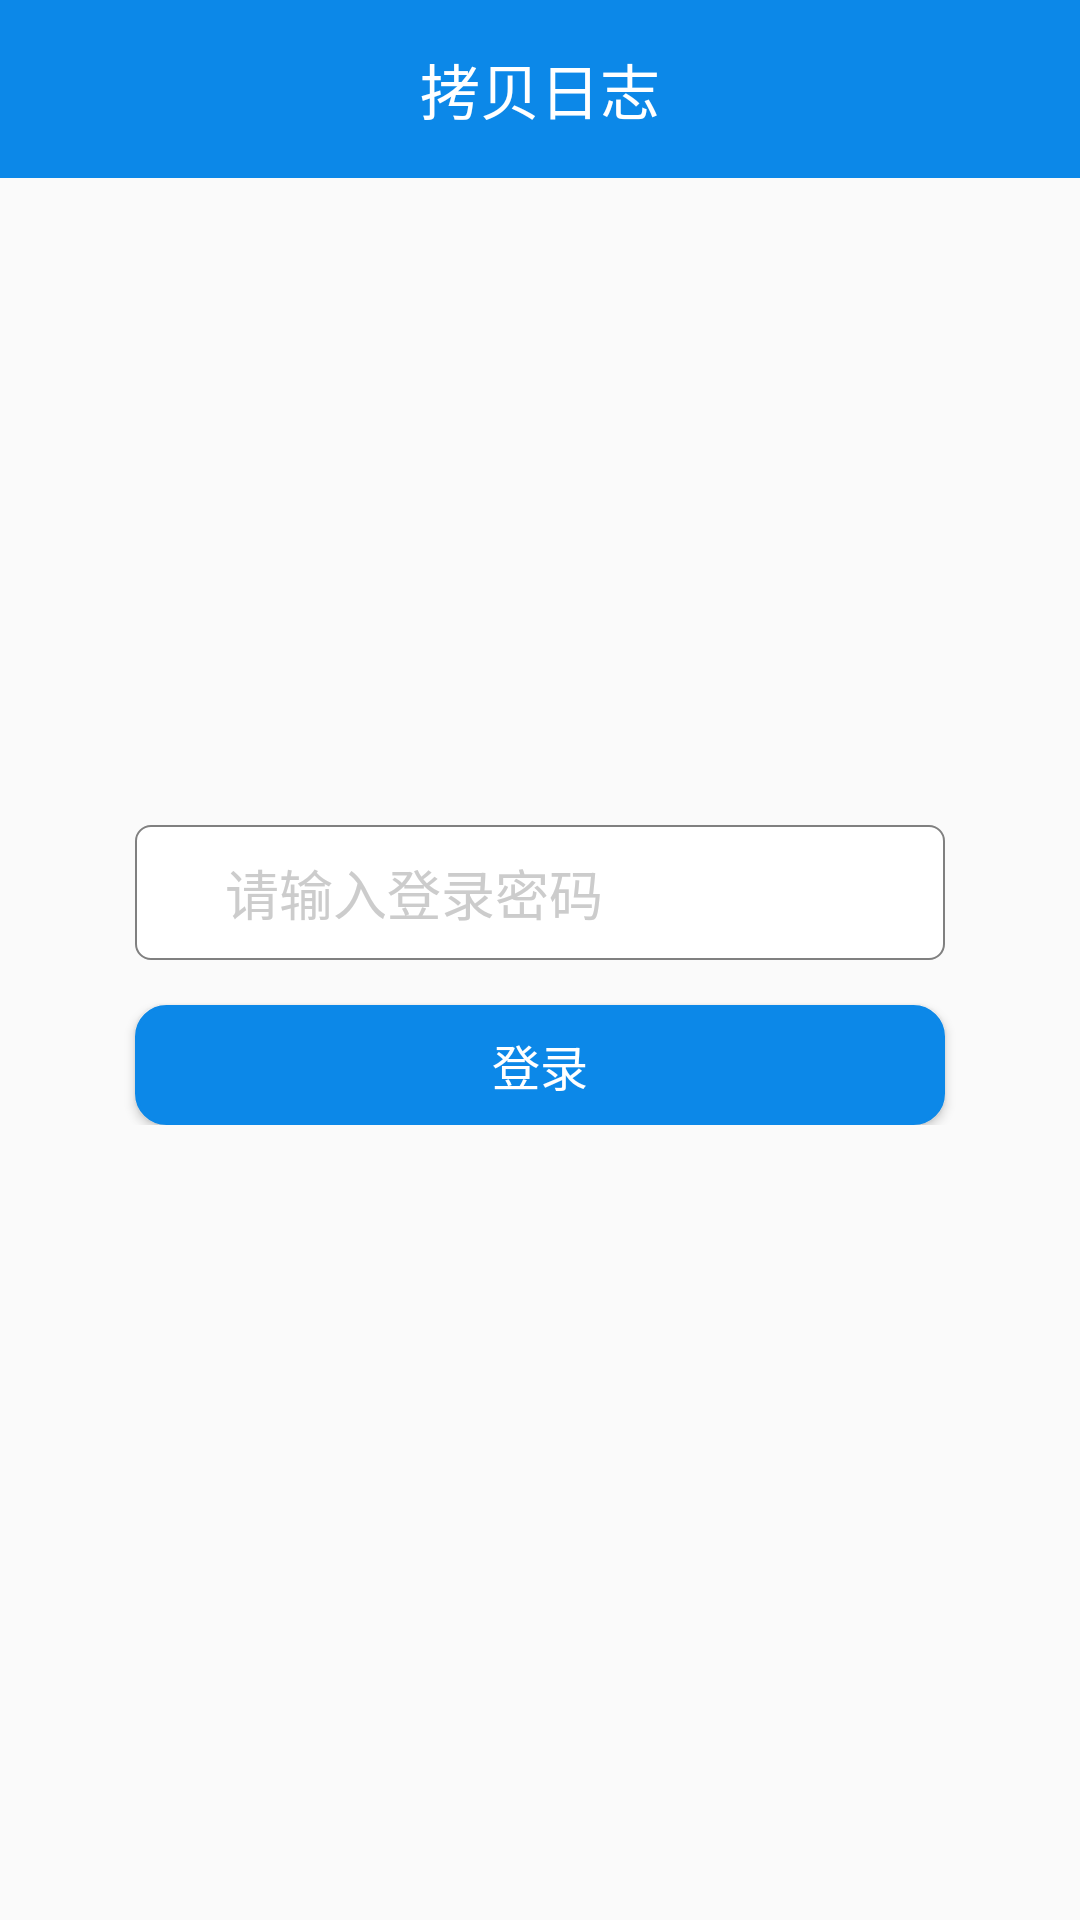

Layout XML and referenced resources for this Android screen:
<!-- AndroidManifest.xml: application theme AppTheme -->
<!-- res/layout/activity_login.xml -->
<?xml version="1.0" encoding="utf-8"?>
<ScrollView xmlns:android="http://schemas.android.com/apk/res/android"
    android:layout_width="match_parent"
    android:layout_height="match_parent"
    android:fadeScrollbars="true"
    android:fillViewport="true">

    <RelativeLayout
        android:layout_width="match_parent"
        android:layout_height="match_parent">

        <include layout="@layout/title_common" />

        <LinearLayout
            android:layout_width="match_parent"
            android:layout_height="wrap_content"
            android:layout_centerInParent="true"
            android:orientation="vertical">

            <LinearLayout
                android:layout_width="match_parent"
                android:layout_height="45dp"
                android:layout_gravity="center_horizontal"
                android:layout_marginLeft="45dp"
                android:layout_marginRight="45dp"
                android:layout_marginTop="10dp"
                android:background="@drawable/shape_circle_line_gray"
                android:gravity="center_vertical"
                android:orientation="horizontal">

                <ImageView
                    android:layout_width="wrap_content"
                    android:layout_height="wrap_content"
                    android:layout_margin="10dp"
                    android:src="@mipmap/password_keyboard" />

                <EditText
                    android:id="@+id/et_login_pwd"
                    android:layout_width="match_parent"
                    android:layout_height="match_parent"
                    android:background="@null"
                    android:hint="请输入登录密码"
                    android:inputType="numberPassword"
                    android:maxLength="8"
                    android:paddingLeft="10dp"
                    android:textColorHint="@color/tv_variable_c"
                    android:textSize="18sp" />
            </LinearLayout>

            <Button
                android:id="@+id/btn_login"
                android:layout_width="match_parent"
                android:layout_height="40dp"
                android:layout_below="@id/et_login_pwd"
                android:layout_marginLeft="45dp"
                android:layout_marginRight="45dp"
                android:layout_marginTop="15dp"
                android:background="@drawable/sel_btn_rect"
                android:text="登录"
                android:textColor="@android:color/white"
                android:textSize="16sp" />
        </LinearLayout>

        <TextView
            android:id="@+id/tv_login_version"
            android:layout_width="wrap_content"
            android:layout_height="40dp"
            android:layout_alignParentBottom="true"
            android:layout_centerHorizontal="true"
            android:layout_marginBottom="14dp"
            android:textSize="18sp" />

    </RelativeLayout>

</ScrollView>
<!-- res/layout/title_common.xml (included above) -->
<?xml version="1.0" encoding="utf-8"?>
<RelativeLayout xmlns:android="http://schemas.android.com/apk/res/android"
    android:layout_width="fill_parent"
    android:layout_height="wrap_content"
    android:background="@color/color_title"
    android:paddingBottom="15dip"
    android:paddingTop="15dip">

    <TextView
        android:id="@+id/tv_title"
        android:layout_width="wrap_content"
        android:layout_height="wrap_content"
        android:layout_centerInParent="true"
        android:text="@string/app_name"
        android:textColor="@color/white"
        android:textSize="20sp" />

</RelativeLayout>
<!-- resources referenced by this layout -->
<resources>
  <color name="color_title">#0C88E8</color>
  <color name="tv_variable_c">#cccccc</color>
  <color name="white">#FFFFFF</color>
  <!-- drawable sel_btn_rect (drawable) -->
  <?xml version="1.0" encoding="utf-8"?>
  <selector xmlns:android="http://schemas.android.com/apk/res/android">
  
      <item android:state_pressed="false">
          <shape>
              <solid android:color="@color/btn_unpressed" />
              <corners android:radius="10dp"/>
              <stroke android:width="1dp" android:color="@color/btn_unpressed" />
          </shape>
      </item>
  
      <item android:state_pressed="true">
          <shape>
              <solid android:color="@color/btn_pressed" />
              <corners android:radius="10dp"/>
              <stroke android:width="1dp" android:color="@color/btn_pressed" />
          </shape>
      </item>
  
  </selector>
  <!-- drawable shape_circle_line_gray (drawable) -->
  <?xml version="1.0" encoding="utf-8"?>
  <shape xmlns:android="http://schemas.android.com/apk/res/android" >
      
      <solid android:color="@color/white"></solid>
      <stroke android:color="@color/gray" android:width="0.5dp"></stroke>
      <corners android:radius="5dp"></corners>
  
  </shape>
  <string name="app_name">拷贝日志</string>
  <style name="AppTheme" parent="Theme.AppCompat.Light.DarkActionBar">
          <item name="colorPrimary">@color/btn_unpressed</item>
          <item name="colorPrimaryDark">@color/btn_unpressed</item>
          <item name="colorAccent">@color/btn_unpressed</item>
          <item name="windowActionBar">false</item>
          <item name="windowNoTitle">true</item>
      </style>
  <color name="btn_unpressed">#0C88E8</color>
  <color name="btn_pressed">#C8C8C8</color>
  <color name="gray">#808080</color>
</resources>
